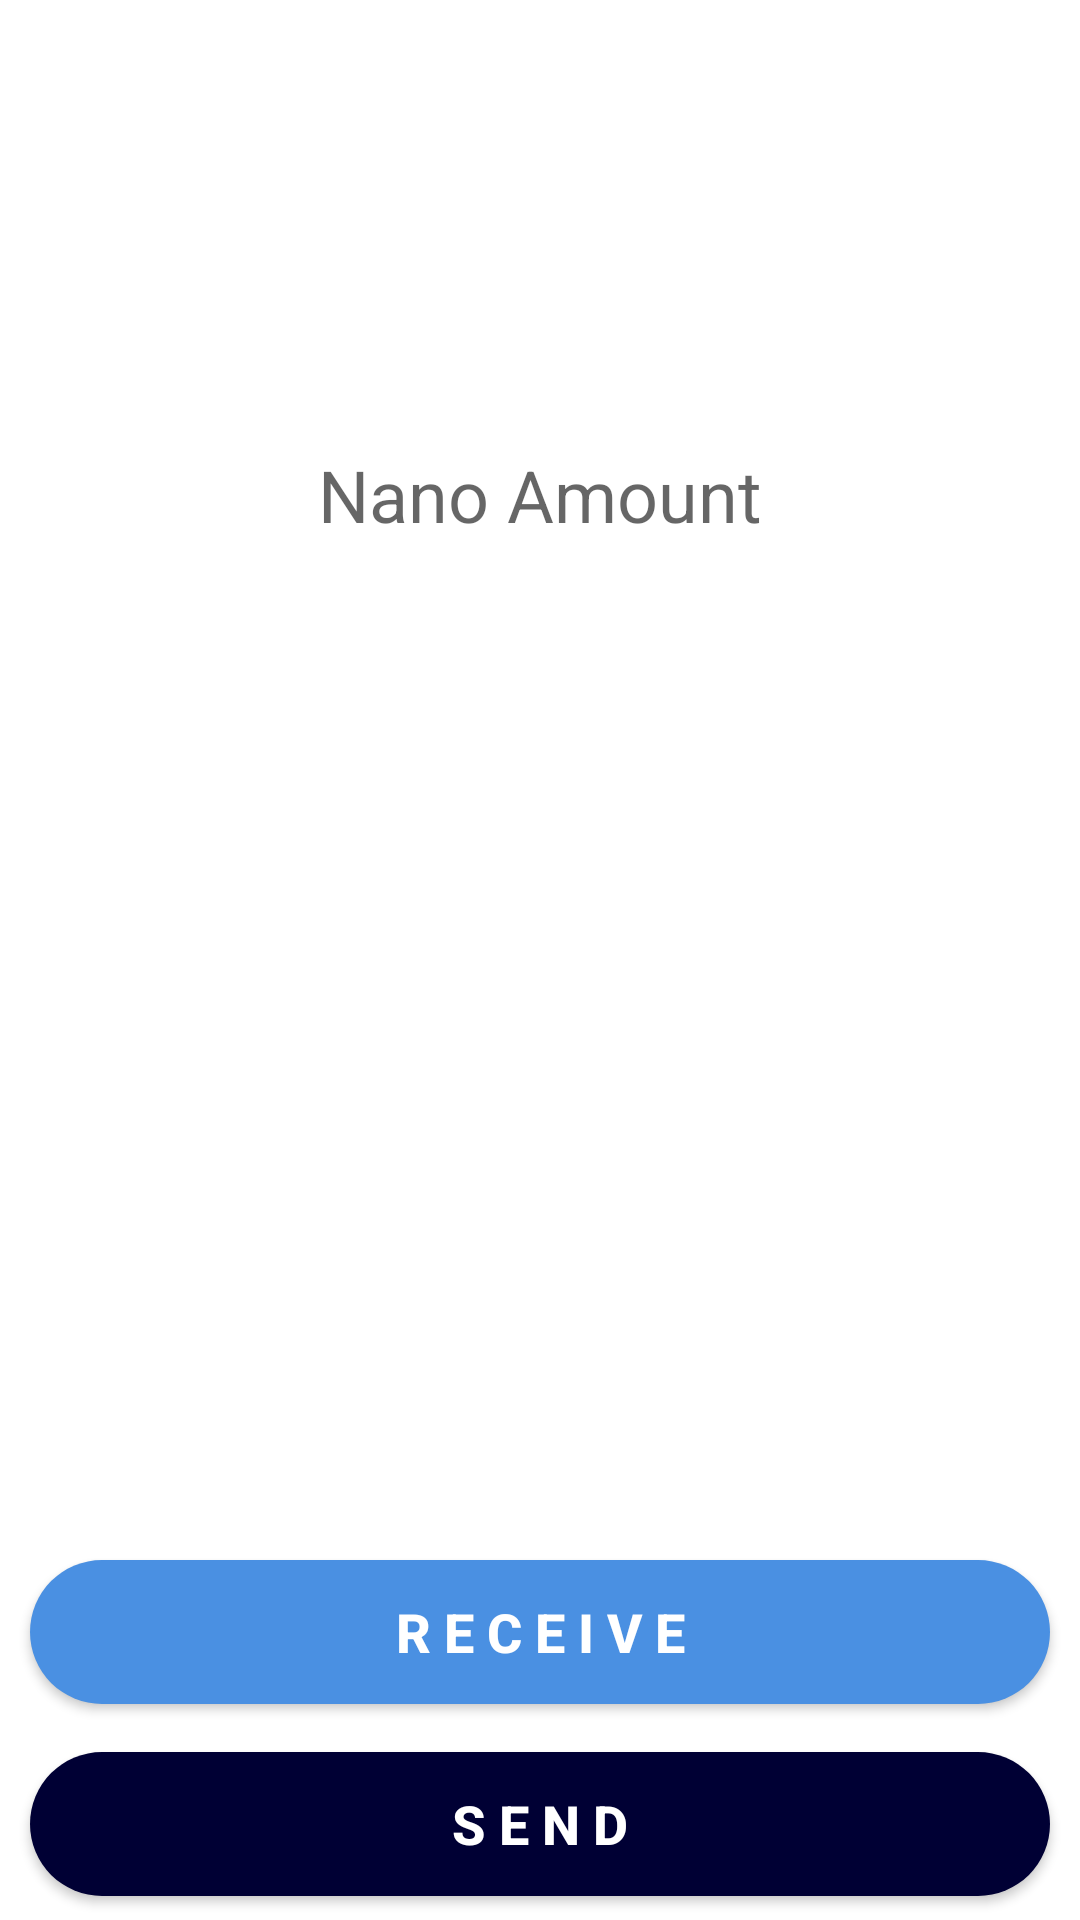

Here is an Android app screen rendered from its layout file. Give the layout XML and the strings, colors and styles it references.
<!-- AndroidManifest.xml: application theme AppTheme -->
<!-- res/layout/activity_wallet.xml -->
<?xml version="1.0" encoding="utf-8"?>
<androidx.constraintlayout.widget.ConstraintLayout xmlns:android="http://schemas.android.com/apk/res/android"
    xmlns:app="http://schemas.android.com/apk/res-auto"
    xmlns:tools="http://schemas.android.com/tools"
    android:layout_width="match_parent"
    android:layout_height="match_parent"
    android:background="#FFFFFF"
    tools:context=".WalletActivity">

    <TextView
        android:id="@+id/balanceOfNano"
        android:layout_width="159dp"
        android:layout_height="42dp"
        android:hint="Nano Amount"
        android:gravity="center"
        android:textSize="24sp"
        app:layout_constraintBottom_toBottomOf="parent"
        app:layout_constraintEnd_toEndOf="parent"
        app:layout_constraintStart_toStartOf="parent"
        app:layout_constraintTop_toTopOf="parent"
        app:layout_constraintVertical_bias="0.241" />

    <Button
        android:id="@+id/button_recieve"
        android:layout_width="0dp"
        android:layout_height="wrap_content"
        android:layout_marginStart="10dp"
        android:layout_marginEnd="10dp"
        android:layout_marginBottom="16dp"
        android:background="@drawable/rounded_receive"
        android:text="R e c e i v e"
        android:textColor="@android:color/white"
        android:textSize="18sp"
        android:textStyle="bold"
        app:layout_constraintBottom_toTopOf="@+id/button_send"
        app:layout_constraintEnd_toEndOf="parent"
        app:layout_constraintStart_toStartOf="parent" />

    <Button
        android:id="@+id/button_send"
        android:layout_width="0dp"
        android:layout_height="wrap_content"
        android:layout_marginStart="10dp"
        android:layout_marginEnd="10dp"
        android:layout_marginBottom="8dp"
        android:background="@drawable/rounded_send"
        android:text="S e n d"
        android:textColor="@android:color/white"
        android:textSize="18sp"
        android:textStyle="bold"
        app:layout_constraintBottom_toBottomOf="parent"
        app:layout_constraintEnd_toEndOf="parent"
        app:layout_constraintStart_toStartOf="parent" />

    <ImageView
        android:id="@+id/imageView3"
        android:layout_width="75dp"
        android:layout_height="43dp"
        android:layout_marginBottom="16dp"
        app:layout_constraintBottom_toTopOf="@+id/balanceOfNano"
        app:layout_constraintEnd_toEndOf="parent"
        app:layout_constraintStart_toStartOf="parent"
        app:srcCompat="@mipmap/nano12" />

</androidx.constraintlayout.widget.ConstraintLayout>
<!-- resources referenced by this layout -->
<resources>
  <!-- drawable rounded_receive (drawable) -->
  <?xml version="1.0" encoding="utf-8"?>
  <shape xmlns:android="http://schemas.android.com/apk/res/android">
          <solid android:color="#4A90E2  "/>
          <corners android:radius="40dp"/>
  </shape>
  <!-- drawable rounded_send (drawable) -->
  <?xml version="1.0" encoding="utf-8"?>
  <shape xmlns:android="http://schemas.android.com/apk/res/android">
      <solid android:color="#000034 "/>
      <corners android:radius="40dp"/>
  </shape>
  <!-- mipmap nano12: png bitmap (mipmap-mdpi, 5746 bytes) -->
  <style name="AppTheme" parent="Theme.AppCompat.Light.DarkActionBar">
          
          <item name="colorPrimary">@color/colorPrimary</item>
          <item name="colorPrimaryDark">@color/colorPrimaryDark</item>
          <item name="colorAccent">@color/colorAccent</item>
      </style>
  <color name="colorPrimary">#676686   </color>
  <color name="colorPrimaryDark">#000034     </color>
  <color name="colorAccent">#676686 </color>
</resources>
